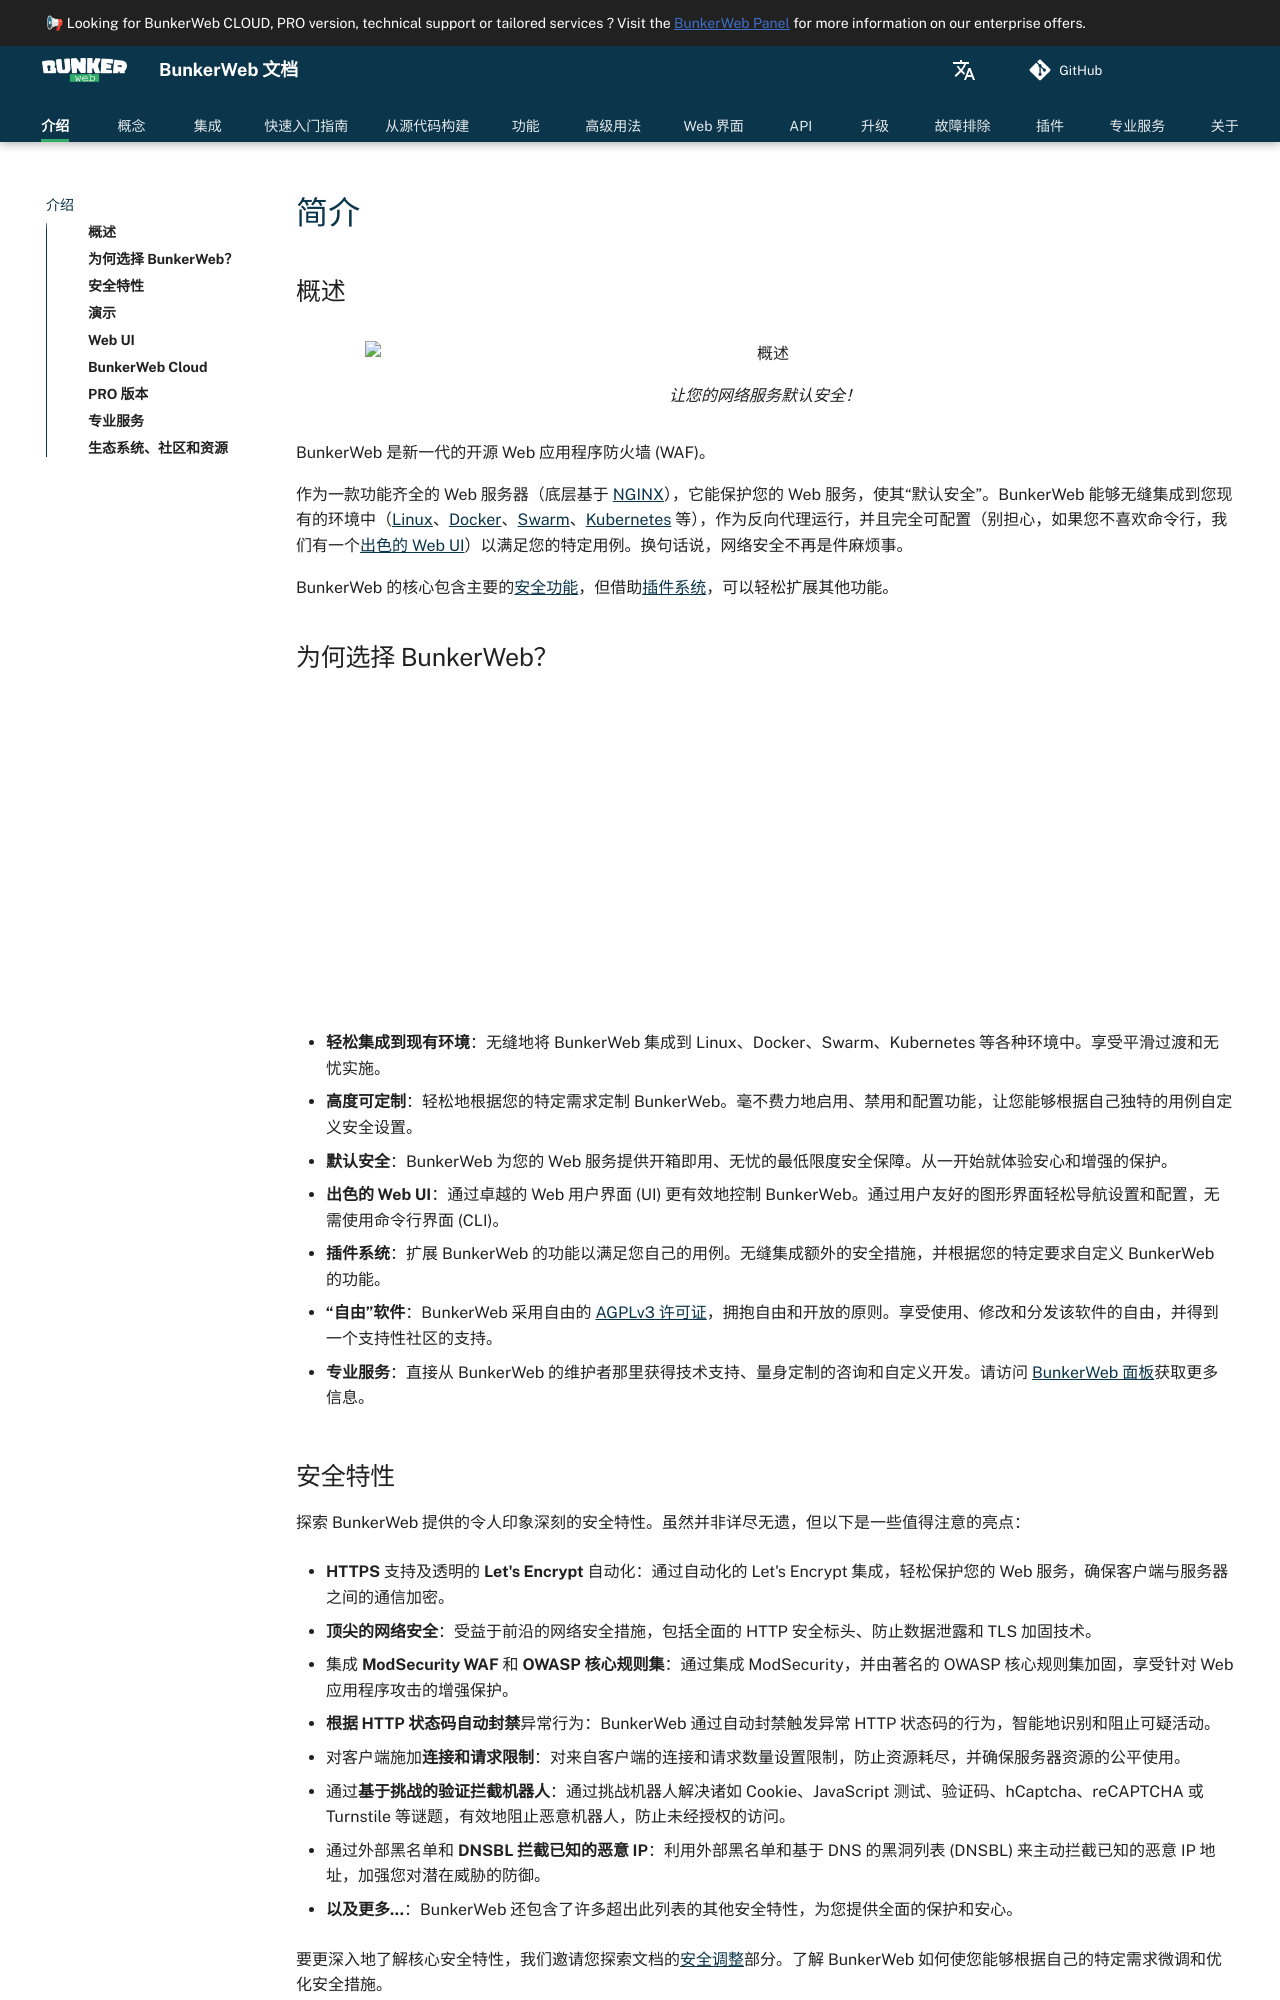

repository: bunkerity/bunkerweb · page: 1.6.15/zh/index.html · generator: mkdocs

# 简介

## 概述

<figure markdown>
  ![概述](assets/img/intro-overview.svg){ align=center, width="800" }
  <figcaption>让您的网络服务默认安全！</figcaption>
</figure>

BunkerWeb 是新一代的开源 Web 应用程序防火墙 (WAF)。

作为一款功能齐全的 Web 服务器（底层基于 [NGINX](https://nginx.org/)），它能保护您的 Web 服务，使其“默认安全”。BunkerWeb 能够无缝集成到您现有的环境中（[Linux](integrations.md#linux)、[Docker](integrations.md#docker)、[Swarm](integrations.md#swarm)、[Kubernetes](integrations.md#kubernetes) 等），作为反向代理运行，并且完全可配置（别担心，如果您不喜欢命令行，我们有一个[出色的 Web UI](web-ui.md)）以满足您的特定用例。换句话说，网络安全不再是件麻烦事。

BunkerWeb 的核心包含主要的[安全功能](advanced.md#security-tuning)，但借助[插件系统](plugins.md)，可以轻松扩展其他功能。

## 为何选择 BunkerWeb？

<p align="center">
    <iframe style="display: block;" width="560" height="315" data-src="https://www.youtube-nocookie.com/embed/oybLtyhWJIo" title="BunkerWeb 概述" frameborder="0" allow="accelerometer; autoplay; clipboard-write; encrypted-media; gyroscope; picture-in-picture" allowfullscreen></iframe>
</p>

- **轻松集成到现有环境**：无缝地将 BunkerWeb 集成到 Linux、Docker、Swarm、Kubernetes 等各种环境中。享受平滑过渡和无忧实施。

- **高度可定制**：轻松地根据您的特定需求定制 BunkerWeb。毫不费力地启用、禁用和配置功能，让您能够根据自己独特的用例自定义安全设置。

- **默认安全**：BunkerWeb 为您的 Web 服务提供开箱即用、无忧的最低限度安全保障。从一开始就体验安心和增强的保护。

- **出色的 Web UI**：通过卓越的 Web 用户界面 (UI) 更有效地控制 BunkerWeb。通过用户友好的图形界面轻松导航设置和配置，无需使用命令行界面 (CLI)。

- **插件系统**：扩展 BunkerWeb 的功能以满足您自己的用例。无缝集成额外的安全措施，并根据您的特定要求自定义 BunkerWeb 的功能。

- **“自由”软件**：BunkerWeb 采用自由的 [AGPLv3 许可证](https://www.gnu.org/licenses/agpl-3.0.en.html)，拥抱自由和开放的原则。享受使用、修改和分发该软件的自由，并得到一个支持性社区的支持。

- **专业服务**：直接从 BunkerWeb 的维护者那里获得技术支持、量身定制的咨询和自定义开发。请访问 [BunkerWeb 面板](https://panel.bunkerweb.io/?utm_campaign=self&utm_source=doc)获取更多信息。

## 安全特性

探索 BunkerWeb 提供的令人印象深刻的安全特性。虽然并非详尽无遗，但以下是一些值得注意的亮点：

- **HTTPS** 支持及透明的 **Let's Encrypt** 自动化：通过自动化的 Let's Encrypt 集成，轻松保护您的 Web 服务，确保客户端与服务器之间的通信加密。

- **顶尖的网络安全**：受益于前沿的网络安全措施，包括全面的 HTTP 安全标头、防止数据泄露和 TLS 加固技术。

- 集成 **ModSecurity WAF** 和 **OWASP 核心规则集**：通过集成 ModSecurity，并由著名的 OWASP 核心规则集加固，享受针对 Web 应用程序攻击的增强保护。

- **根据 HTTP 状态码自动封禁**异常行为：BunkerWeb 通过自动封禁触发异常 HTTP 状态码的行为，智能地识别和阻止可疑活动。

- 对客户端施加**连接和请求限制**：对来自客户端的连接和请求数量设置限制，防止资源耗尽，并确保服务器资源的公平使用。

- 通过**基于挑战的验证拦截机器人**：通过挑战机器人解决诸如 Cookie、JavaScript 测试、验证码、hCaptcha、reCAPTCHA 或 Turnstile 等谜题，有效地阻止恶意机器人，防止未经授权的访问。

- 通过外部黑名单和 **DNSBL 拦截已知的恶意 IP**：利用外部黑名单和基于 DNS 的黑洞列表 (DNSBL) 来主动拦截已知的恶意 IP 地址，加强您对潜在威胁的防御。

- **以及更多...**：BunkerWeb 还包含了许多超出此列表的其他安全特性，为您提供全面的保护和安心。

要更深入地了解核心安全特性，我们邀请您探索文档的[安全调整](advanced.md#security-tuning)部分。了解 BunkerWeb 如何使您能够根据自己的特定需求微调和优化安全措施。
